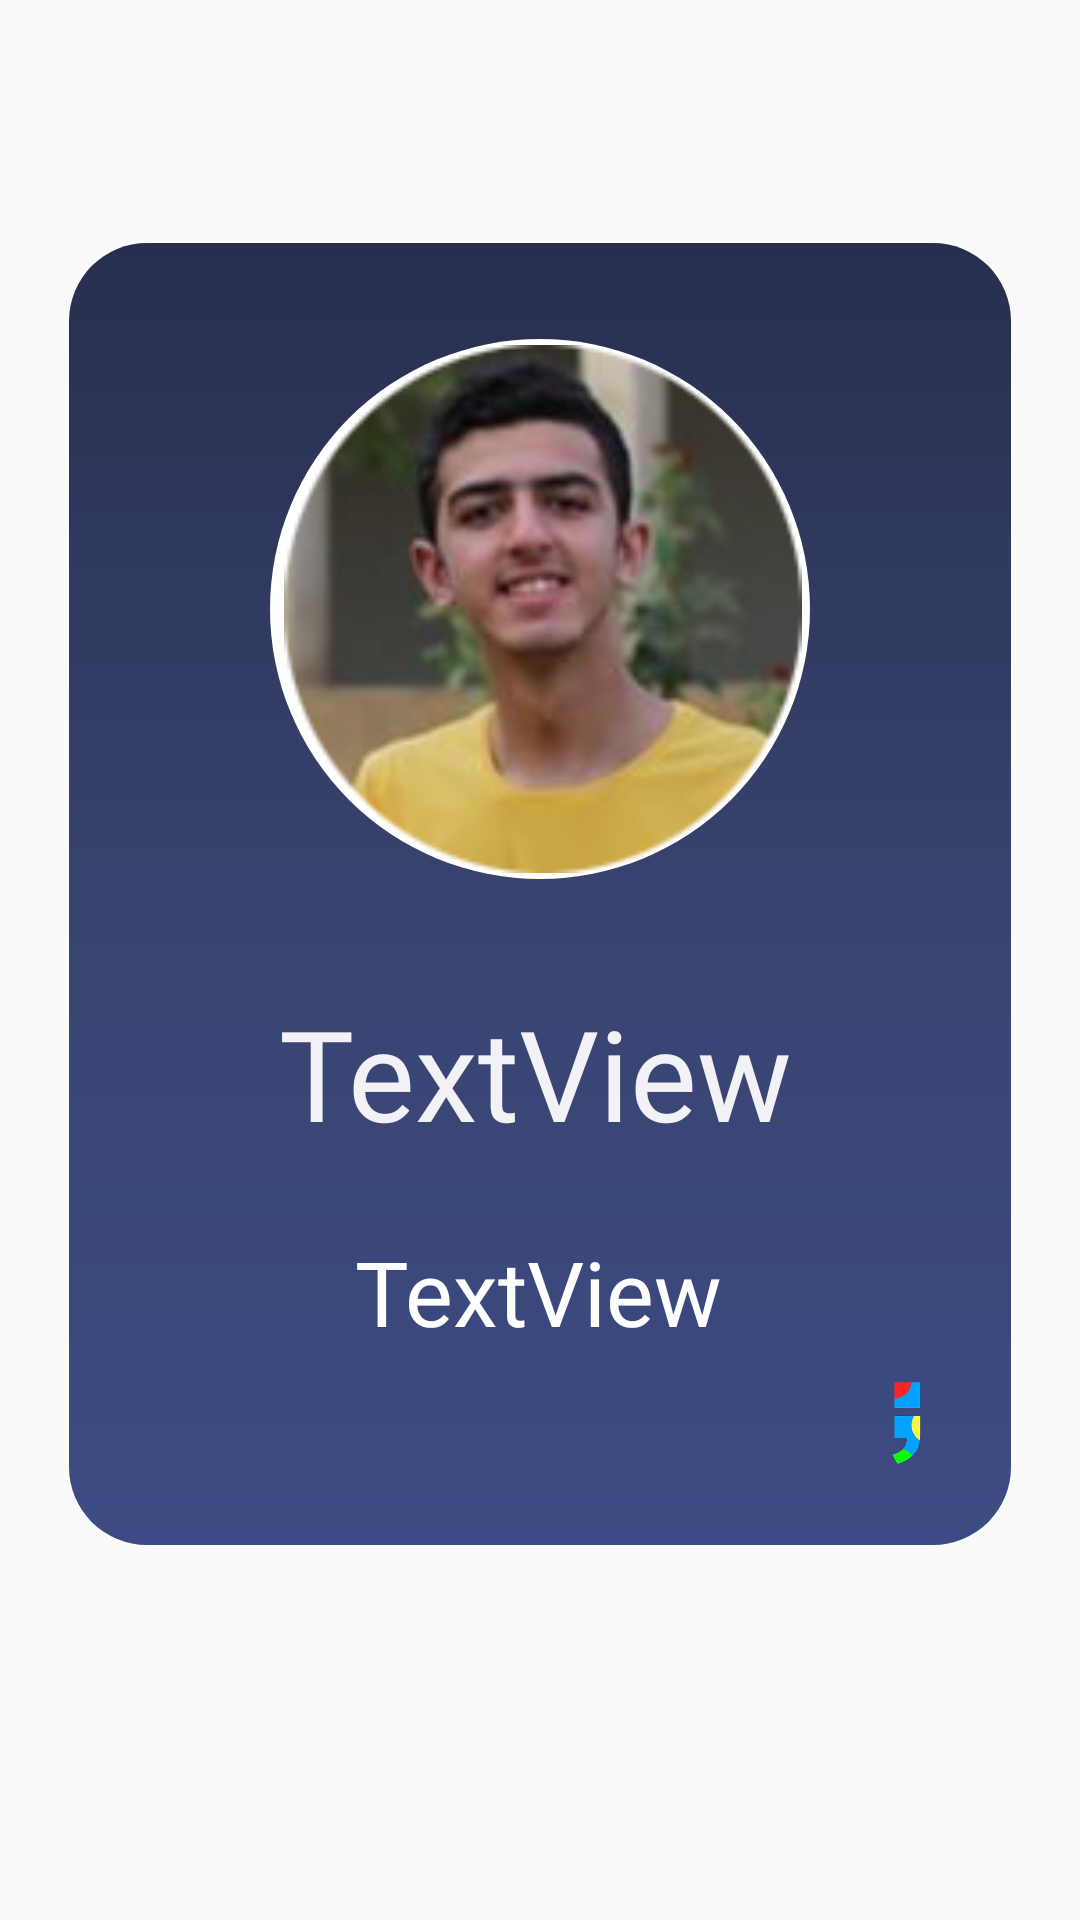

Layout XML and referenced resources for this Android screen:
<!-- AndroidManifest.xml: application theme AppTheme -->
<!-- res/layout/recycler_inflater.xml -->
<?xml version="1.0" encoding="utf-8"?>
<androidx.constraintlayout.widget.ConstraintLayout xmlns:android="http://schemas.android.com/apk/res/android"
    xmlns:app="http://schemas.android.com/apk/res-auto"
    xmlns:tools="http://schemas.android.com/tools"
    android:layout_width="match_parent"
    android:layout_height="match_parent">

    <ScrollView
        android:id="@+id/scrollView3"
        android:layout_width="0dp"
        android:layout_height="434dp"
        android:layout_marginStart="23dp"
        android:layout_marginTop="81dp"
        android:layout_marginEnd="23dp"
        android:background="@drawable/members"
        app:layout_constraintEnd_toEndOf="parent"
        app:layout_constraintStart_toStartOf="parent"
        app:layout_constraintTop_toTopOf="parent">

        <androidx.constraintlayout.widget.ConstraintLayout
            android:layout_width="match_parent"
            android:layout_height="wrap_content">

            <ImageView
                android:id="@+id/imageView14"
                android:layout_width="73dp"
                android:layout_height="63dp"
                android:layout_marginTop="52dp"
                app:layout_constraintEnd_toEndOf="parent"
                app:layout_constraintHorizontal_bias="1.0"
                app:layout_constraintStart_toStartOf="@+id/name"
                app:layout_constraintTop_toTopOf="@+id/name"
                app:srcCompat="@drawable/nav_logo" />

            <ImageView
                android:id="@+id/imageView10"
                android:layout_width="180dp"
                android:layout_height="180dp"
                android:layout_marginTop="32dp"
                app:layout_constraintEnd_toEndOf="parent"
                app:layout_constraintStart_toStartOf="parent"
                app:layout_constraintTop_toTopOf="parent"
                app:srcCompat="@drawable/images" />

            <ImageView
                android:id="@+id/image"
                android:layout_width="176dp"
                android:layout_height="176dp"
                android:layout_marginStart="3dp"
                android:layout_marginTop="34dp"
                android:layout_weight="1"
                app:layout_constraintStart_toStartOf="@+id/imageView10"
                app:layout_constraintTop_toTopOf="parent"
                app:srcCompat="@drawable/aiad" />

            <TextView
                android:id="@+id/age"
                android:layout_width="349dp"
                android:layout_height="77dp"
                android:layout_marginTop="28dp"
                android:layout_weight="1"
                android:fontFamily="@font/bubblegum_sans"
                android:gravity="center"
                android:text="TextView"
                android:textColor="#EEFFFEFE"
                android:textSize="42sp"
                app:layout_constraintEnd_toEndOf="parent"
                app:layout_constraintHorizontal_bias="0.555"
                app:layout_constraintStart_toStartOf="parent"
                app:layout_constraintTop_toBottomOf="@+id/image" />

            <TextView
                android:id="@+id/name"
                android:layout_width="324dp"
                android:layout_height="69dp"
                android:layout_weight="1"
                android:fontFamily="@font/averia_gruesa_libre"
                android:gravity="center"
                android:text="TextView"
                android:textColor="#FFFFFF"
                android:textSize="30sp"
                app:layout_constraintEnd_toEndOf="parent"
                app:layout_constraintHorizontal_bias="0.619"
                app:layout_constraintStart_toStartOf="parent"
                app:layout_constraintTop_toBottomOf="@+id/age" />

        </androidx.constraintlayout.widget.ConstraintLayout>
    </ScrollView>

</androidx.constraintlayout.widget.ConstraintLayout>
<!-- resources referenced by this layout -->
<resources>
  <!-- drawable aiad: png bitmap (drawable, 45682 bytes) -->
  <!-- drawable images (drawable) -->
  <?xml version="1.0" encoding="utf-8"?>
  <shape xmlns:android="http://schemas.android.com/apk/res/android">
      <solid
          android:color="#fff"
          />
      <corners
          android:radius="500dp"
          />
  </shape>
  <!-- drawable members (drawable) -->
  <?xml version="1.0" encoding="utf-8"?>
  <shape xmlns:android="http://schemas.android.com/apk/res/android">
      <gradient
          android:endColor="#3d4b84"
          android:startColor="#272f4e"
          android:centerColor="#38436f"
          android:angle="270"
          />
      <corners
          android:radius="26dp"
          />
  </shape>
  <!-- drawable nav_logo: png bitmap (drawable, 22267 bytes) -->
  <style name="AppTheme" parent="Theme.AppCompat.Light.NoActionBar">
          
          <item name="colorPrimary">@color/colorPrimary</item>
          <item name="colorPrimaryDark">@color/colorPrimaryDark</item>
          <item name="colorAccent">@color/colorAccent</item>
      </style>
  <color name="colorPrimary">#1D2647</color>
  <color name="colorPrimaryDark">#171E3A</color>
  <color name="colorAccent">#000000</color>
</resources>
